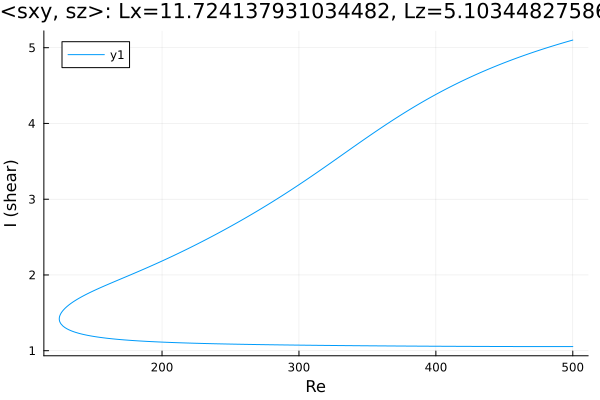

The data file committed next to this chart (first rows):
Re, shear
500.0, 5.101
500, 5.101
498.6, 5.094
497.2, 5.087
495.8, 5.079
494.3, 5.072
492.9, 5.064
491.5, 5.057
490.1, 5.049
488.7, 5.041
487.3, 5.034
485.9, 5.026
484.4, 5.018
483, 5.01
481.6, 5.002
480.2, 4.994
478.8, 4.986
477.4, 4.977
476, 4.969
474.5, 4.961
473.1, 4.952
471.7, 4.944
470.3, 4.935
468.9, 4.926
467.5, 4.917
466.1, 4.909
464.6, 4.9
463.2, 4.891
461.8, 4.881
460.4, 4.872
459, 4.863
457.6, 4.854
456.2, 4.844
454.7, 4.834
453.3, 4.825
451.9, 4.815
450.5, 4.805
449.1, 4.795
447.7, 4.785
446.3, 4.775
444.8, 4.765
443.4, 4.754
442, 4.744
440.6, 4.733
439.2, 4.723
437.8, 4.712
436.4, 4.701
434.9, 4.69
433.5, 4.679
432.1, 4.668
430.7, 4.657
429.3, 4.645
428.8, 4.641
427.4, 4.629
425.9, 4.618
424.5, 4.606
423.1, 4.594
421.7, 4.582
420.3, 4.57
418.9, 4.558
... 540 more rows
